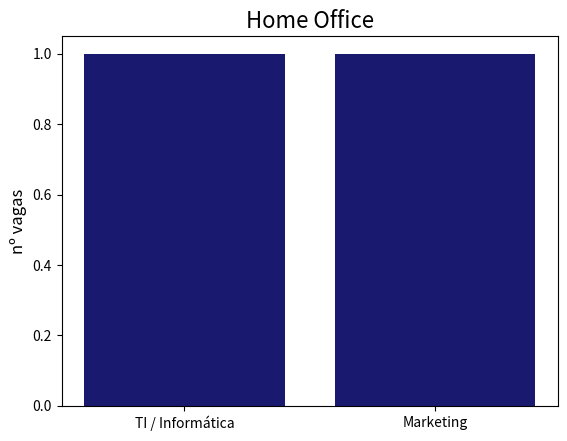

Write the Python code that produced this figure.
import matplotlib.pyplot as plt
import numpy as np

labels = ['TI / Informática', 'Marketing']
colunas = [1, 1]

plt.bar(labels,colunas,color = 'midnightblue')
plt.ylabel('nº vagas',fontsize = 12)
plt.title('Home Office',fontsize = 16)
plt.savefig('GraficoHomeOffice.png',dpi = 600,bbox_inches = 'tight')
plt.show()

